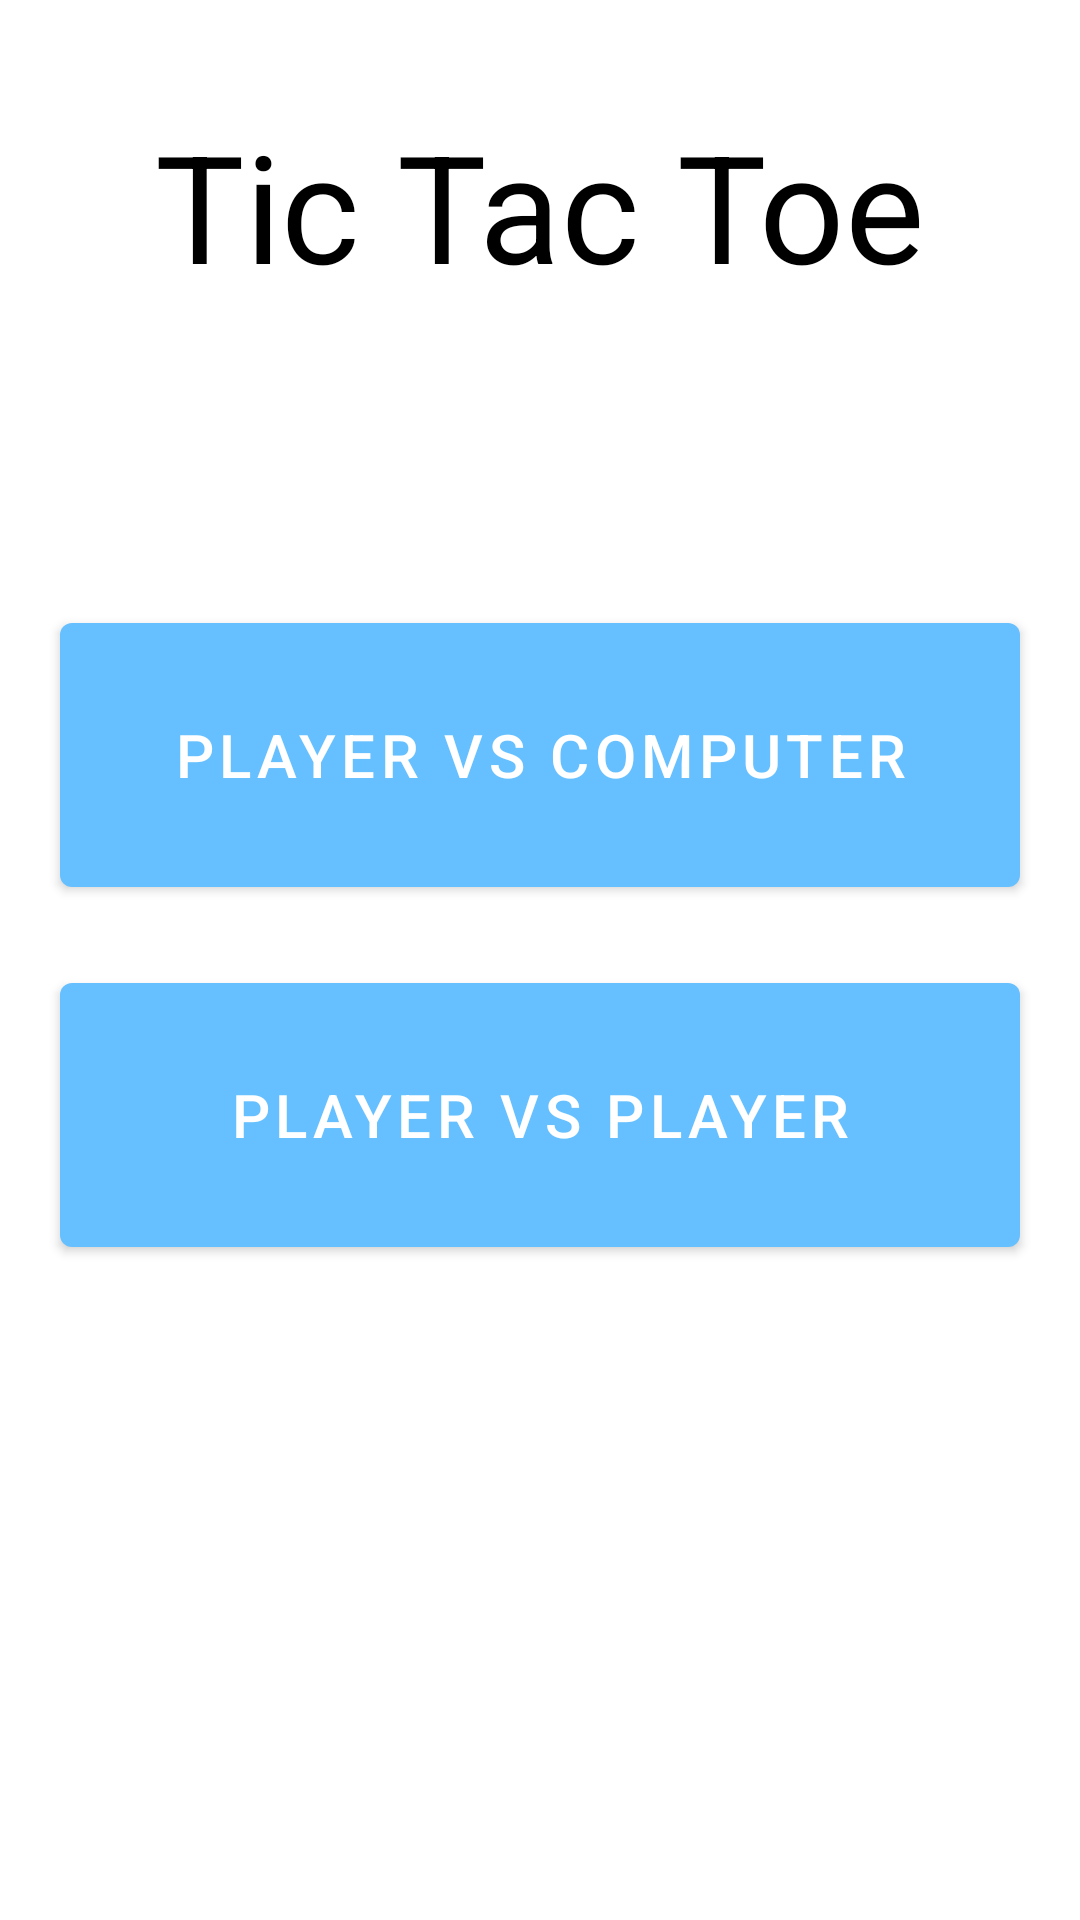

Android layout source for this screen:
<!-- AndroidManifest.xml: application theme Theme.TicTacToeSimpleGame -->
<!-- res/layout/activity_main.xml -->
<?xml version="1.0" encoding="utf-8"?>
<androidx.constraintlayout.widget.ConstraintLayout xmlns:android="http://schemas.android.com/apk/res/android"
    xmlns:app="http://schemas.android.com/apk/res-auto"
    xmlns:tools="http://schemas.android.com/tools"
    android:id="@+id/main"
    android:layout_width="match_parent"
    android:layout_height="match_parent"
    tools:context=".MainActivity">

    <TextView
        android:id="@+id/text_view"
        android:layout_width="match_parent"
        android:layout_height="wrap_content"
        android:layout_marginTop="35dp"
        android:gravity="center"
        android:text="@string/title_game"
        android:textColor="@color/black"
        android:textSize="50sp"
        app:layout_constraintEnd_toEndOf="parent"
        app:layout_constraintStart_toStartOf="parent"
        app:layout_constraintTop_toTopOf="parent" />

    <com.google.android.material.button.MaterialButton
        android:id="@+id/solo_player"
        android:layout_width="match_parent"
        android:layout_height="100dp"
        android:layout_marginStart="20dp"
        android:layout_marginTop="100dp"
        android:layout_marginEnd="20dp"
        android:text="@string/solo_player"
        android:textSize="20sp"
        app:layout_constraintEnd_toEndOf="parent"
        app:layout_constraintStart_toStartOf="parent"
        app:layout_constraintTop_toBottomOf="@+id/text_view" />

    <com.google.android.material.button.MaterialButton
        android:id="@+id/multiplayer"
        android:layout_width="match_parent"
        android:layout_height="100dp"
        android:layout_marginStart="20dp"
        android:layout_marginTop="20dp"
        android:layout_marginEnd="20dp"
        android:text="@string/multiplayer"
        android:textSize="20sp"
        app:layout_constraintEnd_toEndOf="parent"
        app:layout_constraintStart_toStartOf="parent"
        app:layout_constraintTop_toBottomOf="@+id/solo_player" />

</androidx.constraintlayout.widget.ConstraintLayout>
<!-- resources referenced by this layout -->
<resources>
  <string name="multiplayer">Player vs Player</string>
  <string name="solo_player">Player vs Computer</string>
  <string name="title_game">Tic Tac Toe</string>
  <style name="Theme.TicTacToeSimpleGame" parent="Theme.MaterialComponents.Light.DarkActionBar">
          
          <item name="colorPrimary">@color/you_chan</item>
          <item name="colorPrimaryVariant">@color/shizuku_chan</item>
          <item name="colorOnPrimary">@color/white</item>
          
          <item name="colorSecondary">@color/teal_200</item>
          <item name="colorSecondaryVariant">@color/teal_700</item>
          <item name="colorOnSecondary">@color/black</item>
          
          <item name="android:statusBarColor">?attr/colorPrimaryVariant</item>
          
      </style>
  <color name="you_chan">#66c0ff</color>
  <color name="shizuku_chan">#01b7ed</color>
  <!-- not gathered from this repository: default colours our renderer supplied (Android Studio template values) -->
  <color name="teal_200">#FF03DAC5</color>
  <color name="teal_700">#FF018786</color>
  <color name="black">#FF000000</color>
  <color name="white">#FFFFFFFF</color>
</resources>
